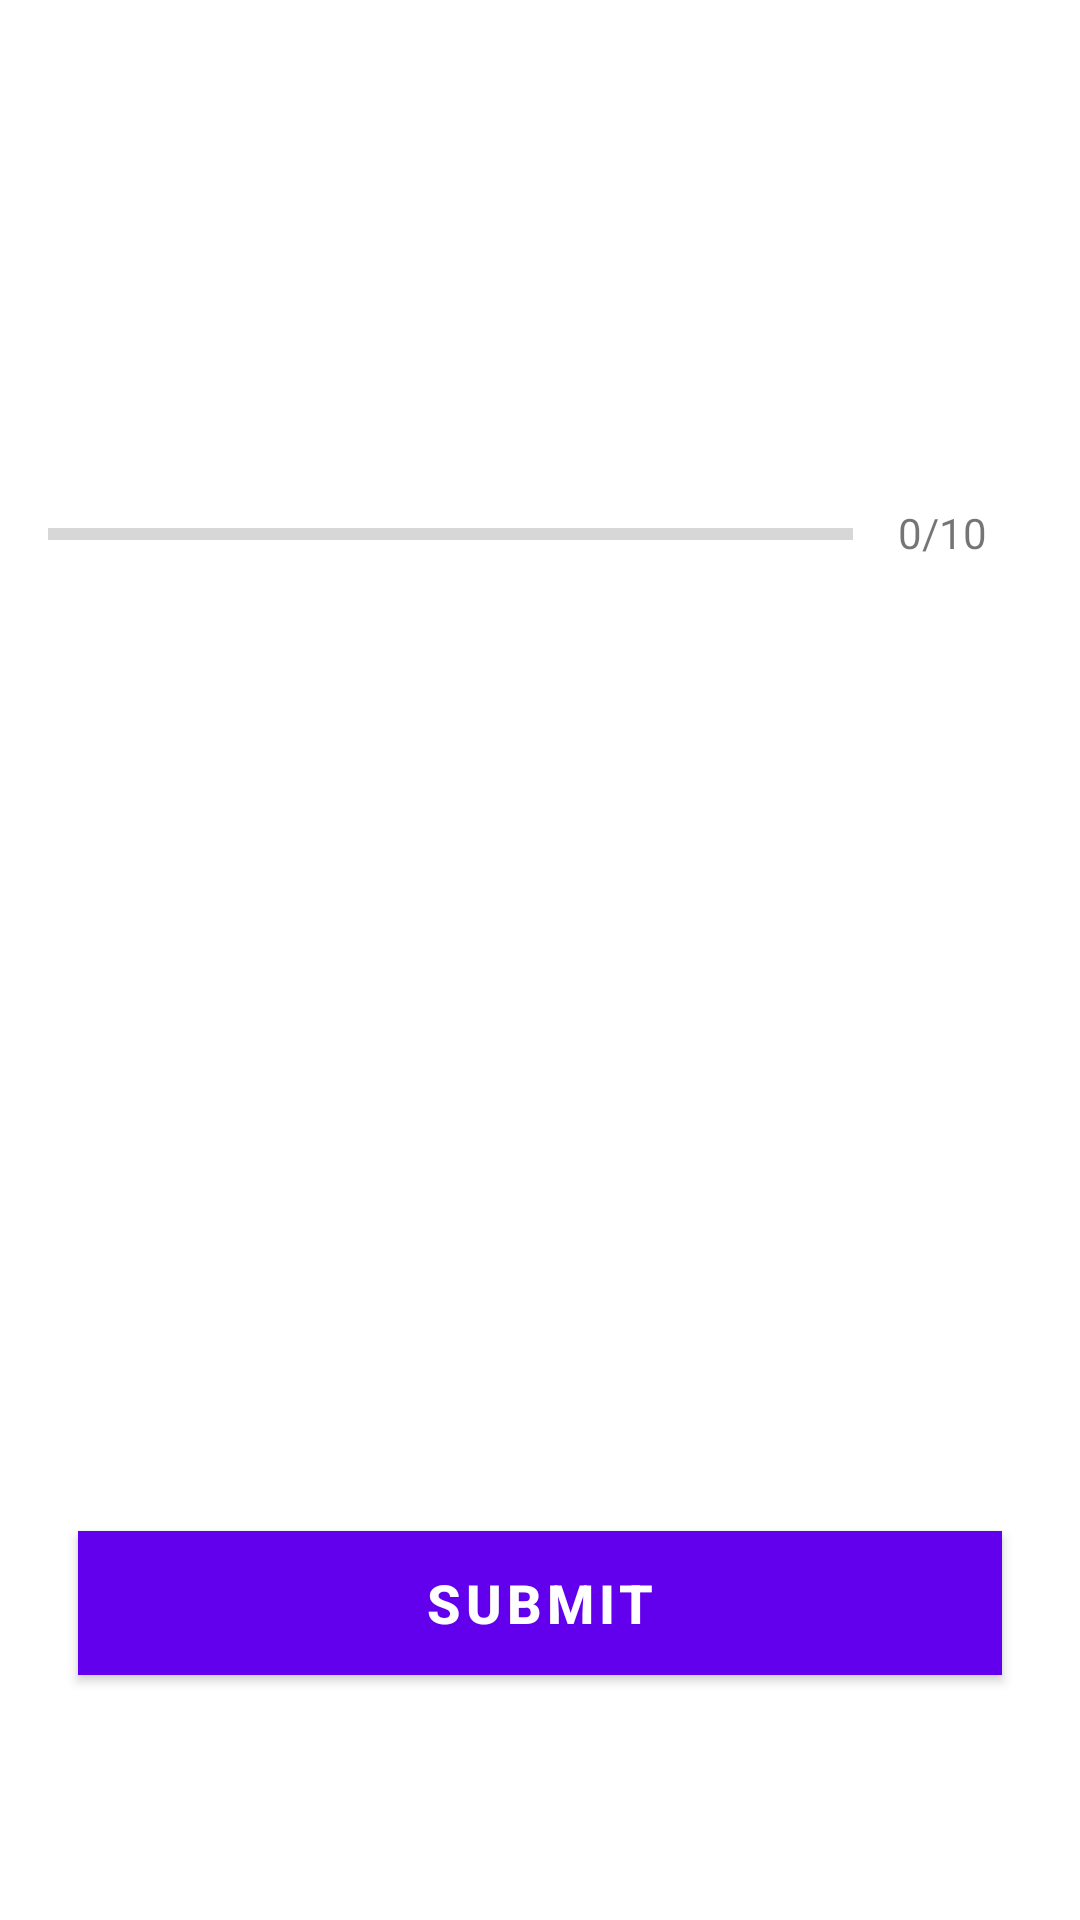

Reconstruct the res/layout file that produces this screen, plus the resources it refers to.
<!-- AndroidManifest.xml: application theme Theme.QuizAPP -->
<!-- res/layout/activity_quiz_questions.xml -->
<?xml version="1.0" encoding="utf-8"?>
<ScrollView xmlns:android="http://schemas.android.com/apk/res/android"
    xmlns:tools="http://schemas.android.com/tools"
    android:layout_width="match_parent"
    android:layout_height="match_parent"
     android:fillViewport="true"
    tools:context=".QuizQuestionsActivity">
    <LinearLayout
        android:layout_width="match_parent"
        android:layout_height="wrap_content"
        android:orientation="vertical"
        android:padding="16dp"
        android:gravity="center">
        <TextView
            android:id="@+id/tvQuestion"
            android:layout_width="match_parent"
            android:layout_height="wrap_content"
            android:layout_margin="10dp"
            android:gravity="center"
            tools:text="Which Country does this flag belong to?"
            android:textSize="22sp"
            android:textColor="@color/welcome_text"/>
        <ImageView
            android:id="@+id/ivImage"
            android:layout_width="wrap_content"
            android:layout_height="wrap_content"
            android:layout_marginTop="16dp"
            android:src="@drawable/ic_flag_of_argentina"/>
        <LinearLayout
            android:id="@+id/llProgressDetails"
            android:layout_width="match_parent"
            android:layout_height="wrap_content"
            android:layout_marginTop="16dp">
            <ProgressBar
                android:id="@+id/ProgressBar"
                style="?android:progressBarStyleHorizontal"
                android:layout_width="0dp"
                android:layout_height="wrap_content"
                android:layout_weight="1"
                android:max="10"
                android:minHeight="50dp"
                android:progress="0"
                android:indeterminate="false"/>
            <TextView
                android:id="@+id/tvProgress"
                android:layout_width="wrap_content"
                android:layout_height="wrap_content"
                android:gravity="center"
                android:padding="15dp"
                android:textColorHint="@color/enter_name"
                android:textSize="14sp"
                android:text="0/10"/>
        </LinearLayout>
        <TextView
            android:id="@+id/tvOptionOne"
            android:layout_width="match_parent"
            android:layout_height="wrap_content"
            android:layout_margin="10dp"
            android:background="@drawable/default_option_border_bg"
            android:gravity="center"
            android:padding="15dp"
            android:textColor="@color/enter_name"
            android:textSize="18sp"
            tools:text="Apple"/>
        <TextView
            android:id="@+id/tvOptionTwo"
            android:layout_width="match_parent"
            android:layout_height="wrap_content"
            android:layout_margin="10dp"
            android:background="@drawable/default_option_border_bg"
            android:gravity="center"
            android:padding="15dp"
            android:textColor="@color/enter_name"
            android:textSize="18sp"
            tools:text="Google"/>
        <TextView
            android:id="@+id/tvOptionThree"
            android:layout_width="match_parent"
            android:layout_height="wrap_content"
            android:layout_margin="10dp"
            android:background="@drawable/default_option_border_bg"
            android:gravity="center"
            android:padding="15dp"
            android:textColor="@color/enter_name"
            android:textSize="18sp"
            tools:text="Motorola"/>
        <TextView
            android:id="@+id/tvOptionFour"
            android:layout_width="match_parent"
            android:layout_height="wrap_content"
            android:layout_margin="10dp"
            android:background="@drawable/default_option_border_bg"
            android:gravity="center"
            android:padding="15dp"
            android:textColor="@color/enter_name"
            android:textSize="18sp"
            tools:text="Nokia"/>
        <Button
            android:id="@+id/btnSubmit"
            android:layout_width="match_parent"
            android:layout_height="wrap_content"
            android:layout_margin="10dp"
            android:background="@color/purple_500"
            android:text="SUBMIT"
            android:textColor="@color/white"
            android:textSize="18sp"
            android:textStyle="bold"
            />


    </LinearLayout>

</ScrollView>
<!-- resources referenced by this layout -->
<resources>
  <color name="enter_name">#7A8089</color>
  <color name="purple_500">#FF6200EE</color>
  <color name="welcome_text">#363A43</color>
  <color name="white">#FFFFFFFF</color>
  <style name="Theme.QuizAPP" parent="Theme.MaterialComponents.DayNight.DarkActionBar">
          
          <item name="colorPrimary">@color/purple_500</item>
          <item name="colorPrimaryVariant">@color/purple_700</item>
          <item name="colorOnPrimary">@color/white</item>
          
          <item name="colorSecondary">@color/teal_200</item>
          <item name="colorSecondaryVariant">@color/teal_700</item>
          <item name="colorOnSecondary">@color/black</item>
          
          <item name="android:statusBarColor" tools:targetApi="l">?attr/colorPrimaryVariant</item>
          
      </style>
  <color name="purple_700">#FF3700B3</color>
  <color name="teal_200">#FF03DAC5</color>
  <color name="teal_700">#FF018786</color>
  <color name="black">#FF000000</color>
</resources>
